Run: headless pygame with SDL's dummy video driver; simulated clock (each Clock.tick advances the game by its frame time, no real sleeping); random seed 0; keys injected as events and as key.get_pressed() state; no mouse input.
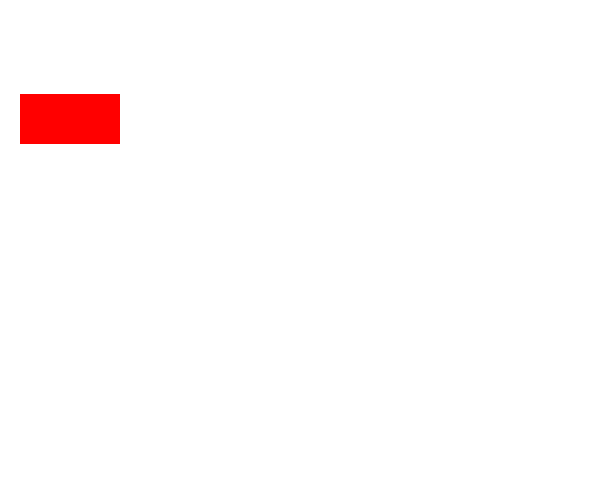
Frame 1 of 4 · flips 1–60 · no input
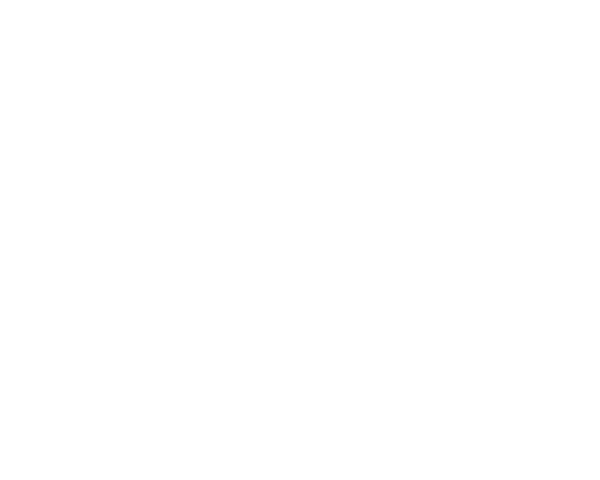
Frame 2 of 4 · flips 61–180 · tapped SPACE, RETURN · held RIGHT (→), D
Frame 3 of 4 · flips 181–300 · held DOWN (↓), S · screen unchanged from frame 2, image omitted
Frame 4 of 4 · flips 301–420 · held LEFT (←), A, UP (↑), W · screen unchanged from frame 3, image omitted

The pygame program that drew these frames:

import pygame as pg
import time
pg.init()
clock = pg.time.Clock()
screen_width = 600
screen_height = 480
wn = pg.display.set_mode((screen_width, screen_height))
x = 20
y = 460
const = 12
while True:
    wn.fill((255, 255, 255))
    pg.draw.rect(wn, "Red", ((x, y), (100, 50)))
    y-=const
    const -= 0.2
    if y > 1300:
        x = 100
    clock.tick(100)
    pg.display.update()
